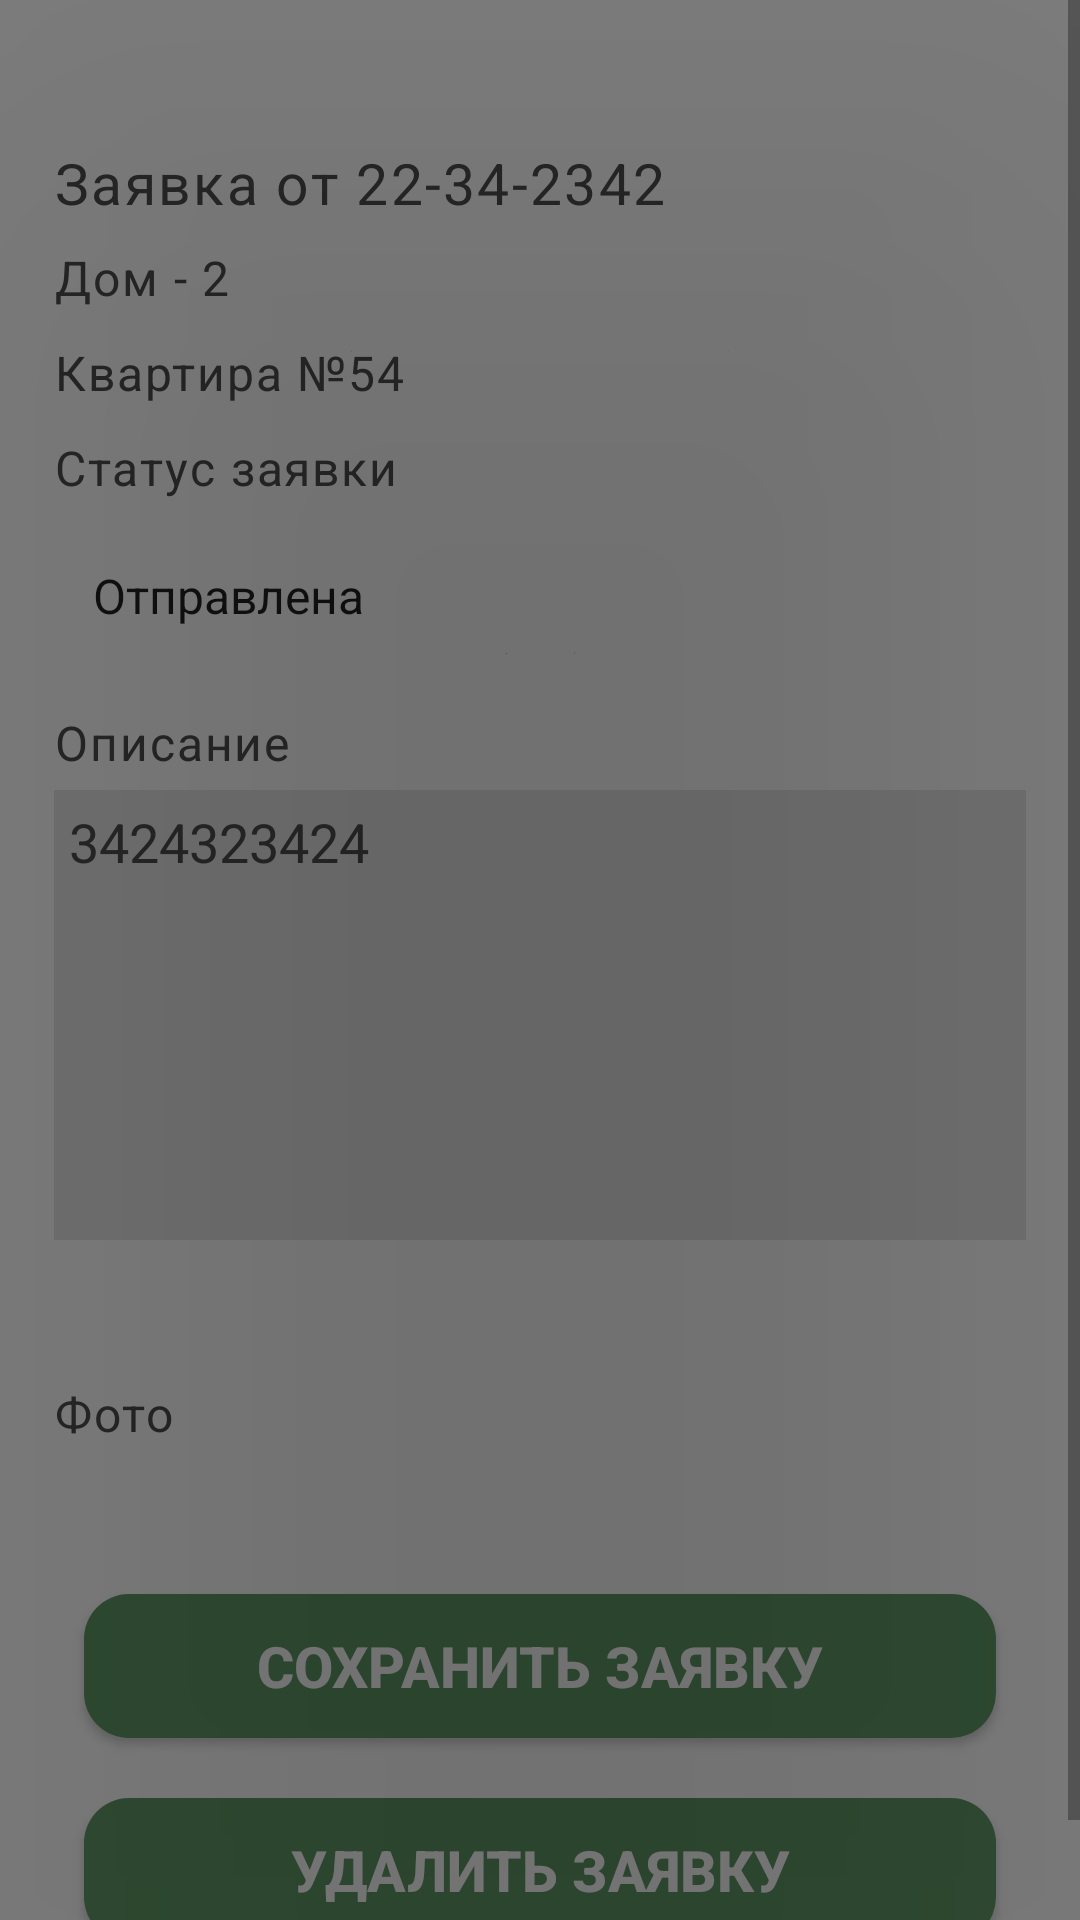

This screen was rendered from an Android layout file. Write that file and the resources it references.
<!-- AndroidManifest.xml: application theme Theme.HouseManagement -->
<!-- res/layout/fragment_complaints_admin.xml -->
<?xml version="1.0" encoding="utf-8"?>
<FrameLayout xmlns:android="http://schemas.android.com/apk/res/android"
    xmlns:tools="http://schemas.android.com/tools"
    android:layout_width="match_parent"
    android:background="@drawable/page_bg"
    android:layout_height="match_parent"
    tools:context=".fragments.ComplaintsAdminFragment">

    <FrameLayout
        android:id="@+id/shadow"
        android:layout_width="match_parent"
        android:layout_height="fill_parent"
        android:background="@color/shadow"
        android:visibility="visible"
        android:translationZ="100dp"/>
    <LinearLayout
        android:id="@+id/complaints"
        android:layout_width="match_parent"
        android:layout_height="match_parent"
        android:orientation="vertical"
        android:layout_margin="5dp"
        android:translationZ="0dp">

        <androidx.recyclerview.widget.RecyclerView
            android:id="@+id/complaintsRecyclerView"
            android:layout_width="match_parent"
            android:layout_height="match_parent"
            tools:listitem="@layout/single_complaint"/>

    </LinearLayout>

    <ScrollView
        android:id="@+id/complaint"
        android:layout_height="wrap_content"
        android:layout_width="match_parent"
        android:visibility="visible"
        android:layout_gravity="bottom">
    <FrameLayout
        android:layout_width="match_parent"
        android:translationZ="150dp"
        android:layout_height="wrap_content"
        android:background="@color/white"
        android:padding="5dp">
        <LinearLayout
            android:layout_width="match_parent"
            android:padding="13dp"
            android:layout_height="wrap_content"
            android:orientation="vertical"
            android:background="@color/white">
            <androidx.appcompat.widget.AppCompatButton
                android:id="@+id/btnClose"
                android:layout_width="30dp"
                android:layout_height="30dp"
                android:layout_gravity="right"
                android:background="@drawable/baseline_close_24"/>
            <TextView
                android:id="@+id/dateComplaint"
                android:text="Заявка от 22-34-2342"
                android:layout_gravity="left"
                android:layout_marginBottom="8dp"
                android:layout_width="wrap_content"
                android:layout_height="wrap_content"
                style="@style/HeaderStyle"/>
            <TextView
                android:id="@+id/nameHouseTextView"
                android:layout_width="wrap_content"
                android:layout_height="wrap_content"
                android:text="Дом - 2"
                android:layout_gravity="left"
                android:layout_marginBottom="10dp"
                style="@style/HeaderStyle"
                android:textSize="16sp" />
            <TextView
                android:id="@+id/numberFlatTextView"
                android:layout_width="wrap_content"
                android:layout_height="wrap_content"
                android:text="Квартира №54"
                android:layout_gravity="left"
                android:layout_marginBottom="10dp"
                style="@style/HeaderStyle"
                android:textSize="16sp" />

            <TextView
                android:layout_width="wrap_content"
                android:layout_height="wrap_content"
                android:text="Статус заявки"
                android:layout_gravity="left"
                android:layout_marginBottom="2dp"
                style="@style/HeaderStyle"
                android:textSize="16sp"/>

            <Spinner
                android:id="@+id/statusComplaintSpinner"
                style="@style/spinner_style"
                android:layout_width="200dp"
                android:layout_height="50dp"
                android:layout_marginTop="5dp"
                android:entries="@array/statusesComplaint"/>
            <TextView
                android:text="Описание"
                android:layout_gravity="left"
                android:layout_marginBottom="5dp"
                android:layout_marginTop="8dp"
                android:textSize="16sp"
                android:layout_width="wrap_content"
                android:layout_height="wrap_content"
                style="@style/HeaderStyle"/>
            <com.google.android.material.textfield.TextInputEditText
                android:id="@+id/descriptionComplaint"
                style="@style/InputEditTextStyle"
                android:maxLength="150"
                android:enabled="false"
                android:text="3424323424"/>
            <LinearLayout
                android:layout_width="match_parent"
                android:layout_height="wrap_content"
                android:layout_marginTop="8dp"
                android:orientation="horizontal">
                <TextView
                    android:id="@+id/photoTextView"
                    android:text="Фото"
                    android:textSize="16sp"
                    android:layout_width="wrap_content"
                    android:layout_height="wrap_content"
                    style="@style/HeaderStyle"/>
                <ImageView
                    android:id="@+id/photoComplaint"
                    android:layout_width="100dp"
                    android:layout_height="100dp"/>
            </LinearLayout>
            <androidx.appcompat.widget.AppCompatButton
                android:id="@+id/btnComplaint"
                style="@style/BigGreenButtonStyle2"
                android:layout_margin="10dp"
                android:text="Сохранить заявку"/>

            <androidx.appcompat.widget.AppCompatButton
                android:id="@+id/btnDeleteComplaint"
                style="@style/BigGreenButtonStyle2"
                android:layout_margin="10dp"
                android:text="Удалить заявку"/>
        </LinearLayout>

    </FrameLayout>
    </ScrollView>

</FrameLayout>
<!-- res/layout/single_complaint.xml (included above) -->
<?xml version="1.0" encoding="UTF-8"?>
<androidx.cardview.widget.CardView xmlns:android="http://schemas.android.com/apk/res/android"
    xmlns:app="http://schemas.android.com/apk/res-auto"
    xmlns:tools="http://schemas.android.com/tools"
    android:layout_width="match_parent"
    android:layout_height="wrap_content"
    android:layout_gravity="center_horizontal"
    android:layout_margin="5dp"
    android:elevation="4dp"
    app:cardCornerRadius="10dp"
    app:cardUseCompatPadding="true">

    <androidx.constraintlayout.widget.ConstraintLayout
        android:id="@+id/constraintLayout"
        android:layout_width="match_parent"
        android:layout_height="wrap_content"
        android:background="@color/white">

        <androidx.constraintlayout.widget.ConstraintLayout
            android:id="@+id/framed_layout"
            android:layout_width="match_parent"
            android:layout_height="wrap_content"
            android:layout_margin="5dp"
            android:background="@drawable/outside_shape_cold_water"
            app:layout_constraintEnd_toEndOf="parent"
            app:layout_constraintStart_toStartOf="parent"
            app:layout_constraintTop_toTopOf="parent">


        </androidx.constraintlayout.widget.ConstraintLayout>

        <TextView
            android:id="@+id/dateComplaint"
            android:textStyle="bold"
            android:layout_width="wrap_content"
            android:layout_marginTop="5dp"
            android:layout_marginStart="12dp"
            android:layout_height="wrap_content"
            android:text="Заявка от 22-04-2023"
            android:textSize="19sp"
            app:layout_constraintHorizontal_bias="0.082"
            app:layout_constraintStart_toStartOf="parent"
            app:layout_constraintTop_toTopOf="@+id/framed_layout" />

        <TextView
            android:id="@+id/numberFlat"
            android:layout_width="wrap_content"
            android:layout_height="wrap_content"
            android:layout_marginTop="8dp"
            android:layout_marginStart="12dp"
            android:textSize="17sp"
            android:text="Квартира №2"
            app:layout_constraintHorizontal_bias="0.061"
            app:layout_constraintStart_toStartOf="parent"
            app:layout_constraintTop_toBottomOf="@+id/dateComplaint" />

        <TextView
            android:id="@+id/nameHouse"
            android:layout_width="wrap_content"
            android:layout_height="wrap_content"
            android:layout_marginTop="8dp"
            android:layout_marginStart="12dp"
            android:textSize="17sp"
            android:text="Дом 2"
            app:layout_constraintHorizontal_bias="0.061"
            app:layout_constraintStart_toStartOf="parent"
            app:layout_constraintTop_toBottomOf="@+id/numberFlat" />

        <TextView
            android:id="@+id/descriptionComplaint"
            android:layout_width="wrap_content"
            android:layout_height="wrap_content"
            android:layout_marginStart="12dp"
            android:layout_marginTop="8dp"
            android:maxLength="150"
            android:text="Тут описание этой заявки Тут описание этой заявки Тут описание этой заявки Тут описание этой заявки Тут описание этой заявки Тут описание этой заявки "
            android:textSize="17sp"
            android:paddingEnd="75dp"
            app:layout_constraintEnd_toEndOf="parent"
            app:layout_constraintHorizontal_bias="0.0"
            app:layout_constraintStart_toStartOf="parent"
            app:layout_constraintTop_toBottomOf="@+id/nameHouse" />

        <TextView
            android:id="@+id/statusComplaint"
            android:layout_width="wrap_content"
            android:layout_marginTop="5dp"
            android:layout_marginStart="12dp"
            android:textStyle="bold"
            android:layout_height="wrap_content"
            android:text="Статус заявки: Завершена"
            android:textSize="17sp"
            app:layout_constraintHorizontal_bias="0.082"
            app:layout_constraintStart_toStartOf="parent"
            app:layout_constraintTop_toBottomOf="@+id/descriptionComplaint" />
        <ImageView
            android:id="@+id/photoComplaint"
            android:layout_width="match_parent"
            android:layout_height="wrap_content"
            android:layout_marginStart="12dp"
            android:layout_marginEnd="12dp"
            android:layout_marginTop="8dp"
            android:layout_marginBottom="8dp"
            app:layout_constraintEnd_toEndOf="parent"
            app:layout_constraintHorizontal_bias="0.0"
            app:layout_constraintStart_toStartOf="parent"
            app:layout_constraintTop_toBottomOf="@+id/statusComplaint"/>

        <androidx.appcompat.widget.AppCompatButton
            android:id="@+id/btn"
            android:layout_width="70dp"
            android:layout_height="70dp"
            android:background="@drawable/baseline_keyboard_arrow_right_24"
            app:layout_constraintBottom_toBottomOf="parent"
            app:layout_constraintEnd_toEndOf="parent"
            app:layout_constraintHorizontal_bias="0.995"
            app:layout_constraintStart_toEndOf="@+id/numberFlat"
            app:layout_constraintTop_toTopOf="parent"
            app:layout_constraintVertical_bias="0.142" />


    </androidx.constraintlayout.widget.ConstraintLayout>


</androidx.cardview.widget.CardView>
<!-- resources referenced by this layout -->
<resources>
  <string-array name="statusesComplaint">
          <item>Отправлена</item>
          <item>Принята</item>
          <item>Завершена</item>
      </string-array>
  <color name="shadow">#80000000</color>
  <color name="white">#FFFFFFFF</color>
  <!-- drawable baseline_keyboard_arrow_right_24 (drawable) -->
  <vector android:autoMirrored="true" android:height="24dp"
      android:tint="#7A7A7A" android:viewportHeight="24"
      android:viewportWidth="24" android:width="24dp" xmlns:android="http://schemas.android.com/apk/res/android">
      <path android:fillColor="@android:color/white" android:pathData="M8.59,16.59L13.17,12 8.59,7.41 10,6l6,6 -6,6 -1.41,-1.41z"/>
  </vector>
  <!-- drawable outside_shape_cold_water (drawable) -->
  <?xml version="1.0" encoding="utf-8"?>
  <shape xmlns:android="http://schemas.android.com/apk/res/android"
  android:shape="rectangle" >
  <corners
      android:radius="10dp"
      />
  <solid
      android:color="@android:color/white"
      />
  <stroke
      android:width="1dp"
      android:color="@color/purple_700"
      />
  </shape>
  <!-- drawable page_bg (drawable) -->
  <?xml version="1.0" encoding="utf-8"?>
  <shape android:shape="rectangle" xmlns:android="http://schemas.android.com/apk/res/android">
  <gradient android:angle="0" android:startColor="@color/green_3" android:endColor="#ffff"/>
  </shape>
  <style name="HeaderStyle">
          <item name="android:layout_width">wrap_content</item>
          <item name="android:layout_height">wrap_content</item>
          <item name="android:layout_gravity">center</item>
          <item name="android:textColor">#4d4d4d</item>
          <item name="android:letterSpacing">0.04</item>
          <item name="android:textSize">19sp</item>
      </style>
  <style name="InputEditTextStyle">
          <item name="android:layout_width">match_parent</item>
          <item name="android:layout_height">150dp</item>
          <item name="android:gravity">top|left</item>
          <item name="android:textColor">@color/grey_4</item>
          <item name="android:maxLength">150</item>
          <item name="android:background">@color/grey_3</item>
          <item name="android:padding">5dp</item>
      </style>
  <style name="spinner_style">
          <item name="android:background">@drawable/spinner_background</item>
          <item name="android:layout_marginLeft">5dp</item>
          <item name="android:layout_marginRight">5dp</item>
          <item name="android:layout_marginBottom">5dp</item>
      </style>
  <style name="Theme.HouseManagement" parent="Theme.MaterialComponents.Light.DarkActionBar">
          
          <item name="colorPrimary">@color/green</item>
          <item name="colorPrimaryVariant">@color/purple_700</item>
          <item name="colorOnPrimary">@color/white</item>
          
          <item name="colorSecondary">@color/teal_200</item>
          <item name="colorSecondaryVariant">@color/teal_700</item>
          <item name="colorOnSecondary">@color/black</item>
          
          <item name="android:statusBarColor">@color/black</item>
          
      </style>
  <color name="purple_700">#FF3700B3</color>
  <color name="green_3">#9DC08B</color>
  <!-- drawable btn_green2 (drawable) -->
  <?xml version="1.0" encoding="utf-8"?>
  <selector xmlns:android="http://schemas.android.com/apk/res/android">
      <item>
          <shape android:shape="rectangle">
              <solid android:color="@color/green_2"/>
              <corners android:radius="15dp"/>
          </shape>
      </item>
  </selector>
  <color name="grey_4">#4d4d4d</color>
  <color name="grey_3">#e6e6e6</color>
  <color name="green">#40513B</color>
  <color name="teal_200">#FF03DAC5</color>
  <color name="teal_700">#FF018786</color>
  <color name="black">#FF000000</color>
  <color name="green_2">#609966</color>
</resources>
